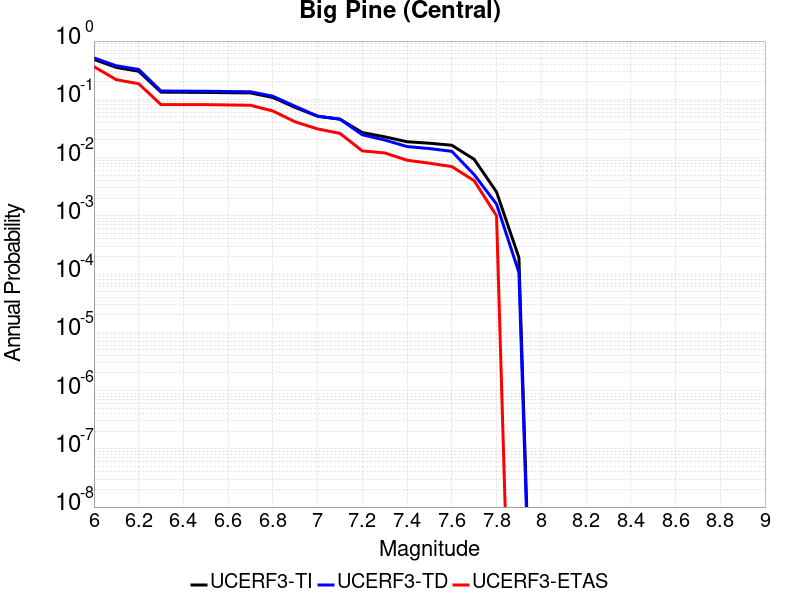

The file beside this chart, header and first rows:
Magnitude, UCERF3-TI Prob, UCERF3-TD Prob, UCERF3-ETAS Prob
6.0, 0.4847, 0.5133, 0.364
6.1, 0.3529, 0.3764, 0.217
6.2, 0.3032, 0.3259, 0.185
6.3, 0.1327, 0.1389, 0.081
6.4, 0.132, 0.1382, 0.081
6.5, 0.1313, 0.1374, 0.081
6.6, 0.13, 0.1361, 0.08
6.7, 0.1287, 0.1348, 0.079
6.8, 0.1075, 0.1129, 0.063
6.9, 0.07244, 0.07571, 0.041
7.0, 0.0512, 0.05136, 0.031
7.1, 0.04561, 0.04558, 0.026
7.2, 0.02685, 0.02459, 0.013
7.3, 0.02271, 0.01999, 0.012
7.4, 0.01868, 0.01545, 0.009
7.5, 0.01763, 0.01426, 0.008
7.6, 0.01627, 0.0128, 0.007
7.7, 0.009334, 0.005091, 0.004
7.8, 0.002566, 0.001586, 0.001
7.9, 1.9202985E-4, 1.0668222E-4, 0.0
